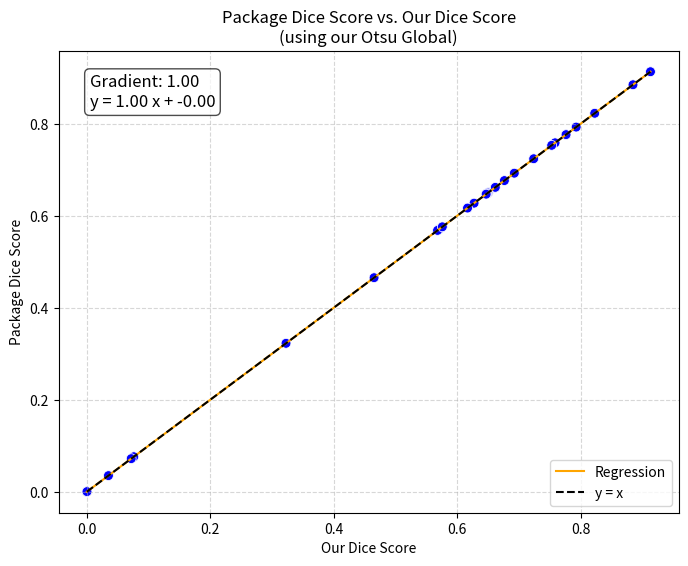

Reproduce this figure in Python.
import matplotlib.pyplot as plt
import seaborn as sns
import numpy as np
import pandas as pd

"""
This script performs a quantitative evaluation of segmentation performance by comparing Dice scores 
obtained from our custom implementation against a reference Dice calculation. Specifically, the goal 
is to determine whether our method achieves better, worse, or equivalent performance compared to the 
reference across a set of images.

The Dice scores from both methods are plotted in a scatter plot:
- Points are colored **green** if our method yields a higher Dice score than the reference (superior performance).
- Points are colored **red** if the reference score is higher than ours (inferior performance).
- Points are colored **blue** if both methods produce approximately identical scores (numerical agreement within tolerance).

A linear regression is fitted to the paired scores, and the regression line is plotted alongside the 
identity line (y=x), representing perfect agreement. The regression's slope and intercept are annotated 
in the figure for transparency.

Interpretation criteria:
- Slope < 1 → our method generally outperforms the reference (regression line below y=x).
- Slope > 1 → our method underperforms relative to the reference (regression line above y=x).
- Slope ≈ 1 and intercept ≈ 0 → our method achieves similar performance.

An automatic interpretation based on the regression results is printed.
"""

# Define the Dice scores obtained from two methods for comparison.
# 'package_dice_scores' (from P_Dice_Score.py) are the reference Dice coefficients,
# and 'our_dice_scores' (from O_Otsu_Global.py) are our computed Dice scores.
package_dice_scores = [
    0.5705017182130584, 0.32258217915948406, 0.568002229254991, 0.6271474725294504, 0.6502180828858916,
    0.6615248976783192, 0.6923060104510571, 0.649295517879001, 0.7760944676315427, 0.7761119912979735,
    0.9128436675562167, 0.8845252721173281, 0.8225479821936802, 0.758336987687637, 0.7528567225654604,
    0.647632667167185, 0.6466958730507323, 0.7237186625334818, 0.03500481623642597, 0.46518566600901357,
    0.0, 0.6762501531852865, 0.00026339009389856846, 0.5757554586315079, 0.6165448260228947,
    0.07605520913993832, 0.07186834004262373, 0.7925039681767514
]
our_dice_scores = [
    0.5705017182130584, 0.32258217915948406, 0.568002229254991, 0.6271474725294504, 0.6502180828858916,
    0.6615248976783192, 0.6923060104510571, 0.649295517879001, 0.7760944676315427, 0.7761119912979735,
    0.9128436675562167, 0.8845252721173281, 0.8225479821936802, 0.758336987687637, 0.7528567225654604,
    0.647632667167185, 0.6466958730507323, 0.7237186625334818, 0.03500481623642597, 0.46518566600901357,
    0.0, 0.6762501531852865, 0.00026339009389856846, 0.5757554586315079, 0.6165448260228947,
    0.07605520913993832, 0.07186834004262373, 0.7925039681767514
]

# Check for exact equality
identical = package_dice_scores == our_dice_scores
print("Dice scores identical to reference:", identical)

# Compute linear regression
slope, intercept = np.polyfit(our_dice_scores, package_dice_scores, 1)

# Assign colors for scatter points
colors = []
for x, y in zip(our_dice_scores, package_dice_scores):
    if np.isclose(y, x):
        colors.append("blue")
    elif y > x:
        colors.append("red")
    else:
        colors.append("green")

# Create DataFrame for plotting
df = pd.DataFrame({
    "OurDice": our_dice_scores,
    "PackageDice": package_dice_scores,
    "Color": colors
})

# Plot
plt.figure(figsize=(8, 6))

sns.scatterplot(
    data=df, x="OurDice", y="PackageDice", hue="Color",
    palette={"red": "red", "green": "green", "blue": "blue"},
    legend=False, s=50
)

# Regression line
x_fit = np.linspace(min(our_dice_scores), max(package_dice_scores), 100)
y_fit = slope * x_fit + intercept
sns.lineplot(x=x_fit, y=y_fit, color="orange", label="Regression", linestyle="-")

# Identity line y=x
min_val = min(min(our_dice_scores), min(package_dice_scores))
max_val = max(max(our_dice_scores), max(package_dice_scores))
sns.lineplot(x=[min_val, max_val], y=[min_val, max_val], color="black", linestyle="--", label="y = x")

# Annotate regression equation
equation = f"y = {slope:.2f} x + {intercept:.2f}"
plt.text(0.05, 0.95, f"Gradient: {slope:.2f}\n{equation}",
         ha="left", va="top", transform=plt.gca().transAxes,
         fontsize=12, bbox=dict(boxstyle="round,pad=0.3", facecolor="white", alpha=0.7))

# Labels, title, grid, legend
plt.xlabel("Our Dice Score")
plt.ylabel("Package Dice Score")
plt.title("Package Dice Score vs. Our Dice Score\n(using our Otsu Global)")
plt.grid(True, linestyle="--", alpha=0.5)
plt.legend()

plt.show()

# Interpretation based on regression results
if np.all(np.isclose(our_dice_scores, package_dice_scores)):
    print(f"Slope: {slope:.2f} → Our method yields the same performance as the reference.")
elif slope < 1 or (np.isclose(slope, 1) and intercept < 0):
    print(f"Slope: {slope:.2f} → Our method achieves, on average, better Dice scores than the reference (points lie below y=x).")
elif slope > 1 or (np.isclose(slope, 1) and intercept > 0):
    print(f"Slope: {slope:.2f} → Our method performs worse on average (points lie above y=x).")
else:
    print(f"Slope: {slope:.2f} → Our method yields similar performance to the reference on average.")
